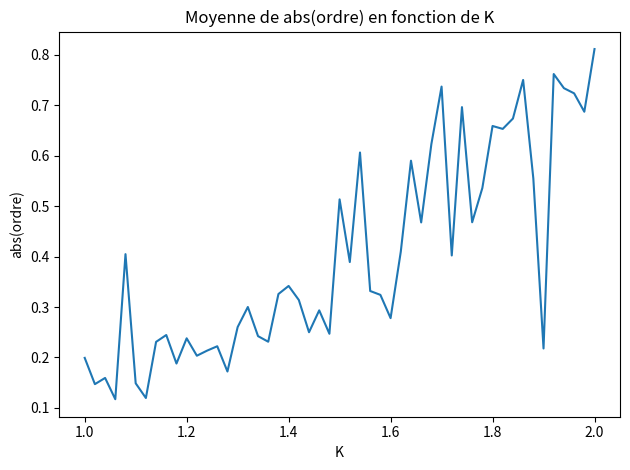

Python code for this plot:
import numpy as np
import matplotlib.pyplot as plt
from scipy.integrate import solve_ivp

np.random.seed(40)


class OSCI:
    """
    Represents a system of oscillators governed by the Kuramoto model.

    Attributes:
    N (int): The number of oscillators.
    K (float): The coupling strength.
    t_n (float): The current time.
    pulse (ndarray): The pulse values for each oscillator.
    omega (ndarray): The phase angles of the oscillators.
    ordre (complex): The order parameter of the system.
    abs_list (ndarray): The list of absolute values of the order parameter over time.
    """

    def __init__(self, N, K):
        """
        Initializes the OSCI class with the given parameters.

        Parameters:
        N (int): The number of oscillators.
        K (float): The coupling strength.
        """
        self.N = N
        self.K = K
        self.t_n = 0

        self.pulse = np.random.normal(0, 1, N)
        self.pulse -= np.mean(self.pulse)

        self.omega = np.random.uniform(-np.pi, np.pi, N)
        self.ordre = np.sum(np.exp(1j * self.omega)) / self.N

    def KURA(self, t, omega):
        """
        Calculates the derivative of the phase angles of the oscillators.

        Parameters:
        t (float): The current time.
        omega (ndarray): The current phase angles of the oscillators.

        Returns:
        ndarray: The derivative of the phase angles of the oscillators.
        """
        ordre = np.sum(np.exp(1j * omega)) / self.N
        if t > 50:
            self.abs_list = np.append(self.abs_list, np.abs(ordre))
        omega_dot = self.pulse + self.K * \
            np.abs(ordre) * np.sin(np.angle(ordre) - omega)
        return omega_dot

    def solve(self, tmax, step):
        """
        Solves the differential equation for the given time range.

        Parameters:
        tmax (float): The maximum time to solve for.
        step (int): The number of time steps to use.

        Returns:
        OdeResult: The solution of the differential equation.
        """
        t = np.linspace(self.t_n, tmax, step)

        self.abs_list = np.empty(0)
        sol = solve_ivp(fun=self.KURA, t_span=(
            self.t_n, tmax), y0=self.omega, t_eval=t)
        self.omega = sol.y[:, -1]
        self.ordre = np.sum(np.exp(1j * self.omega)) / self.N
        self.t_n += t[-1]

        return sol

    def graph(self):
        """
        Plots the current state of the oscillators.

        Creates a scatter plot of the current state of the oscillators, with the x-axis representing the cosine of the oscillator's phase and the y-axis representing the sine of the oscillator's phase. The plot also includes a circle with radius 1 centered at the origin, which represents the unit circle. The current order parameter is plotted as a green dot, and the current value of K and t_n are included in the plot title. The resulting plot is saved as a PDF file and displayed.
        """
        circle = plt.Circle((0, 0), 1, fill=False, color='r')
        fig, axs = plt.subplots(1, 2)
        axs[0].add_artist(circle)
        axs[0].set_xlim(-1.5, 1.5)
        axs[0].set_ylim(-1.5, 1.5)
        axs[0].scatter(np.cos(self.omega), np.sin(self.omega), color='b')
        axs[0].scatter(np.real(self.ordre), np.imag(self.ordre), color='g')
        axs[0].set_aspect('equal')
        axs[0].grid(True, which='both')
        axs[0].set_title(f'K = {self.K} and t = {self.t_n}')
        axs[0].set_xlabel(r'$\cos$ and $real$')
        axs[0].set_ylabel(r'$\sin$ and $imag$')
        axs[1].plot(np.linspace(0, self.t_n, len(
            self.abs_list)), self.abs_list)
        axs[1].set_xlabel('t')
        axs[1].set_ylabel('abs(ordre)')
        axs[1].set_title('$r(t)$')
        axs[1].set_aspect('equal')
        plt.tight_layout()
        # plt.savefig(f'kura4_{self.N}.pdf')
        plt.show()

    def get_abs_ordre(self):
        """
        Returns the list of absolute values of the order parameter over time.

        Returns:
        ndarray: The list of absolute values of the order parameter over time.
        """
        return self.abs_list


abs_tot = np.empty(51)
k_list = np.linspace(1, 2, 51)
for i, k in enumerate(k_list):
    oscis = OSCI(100, k)
    sol = oscis.solve(100, 201)
    abs_tot[i] = np.mean(oscis.get_abs_ordre())

plt.plot(k_list, abs_tot)
plt.xlabel('K')
plt.ylabel('abs(ordre)')
plt.title('Moyenne de abs(ordre) en fonction de K')
plt.tight_layout()
plt.savefig('kura5.pdf')
plt.show()
